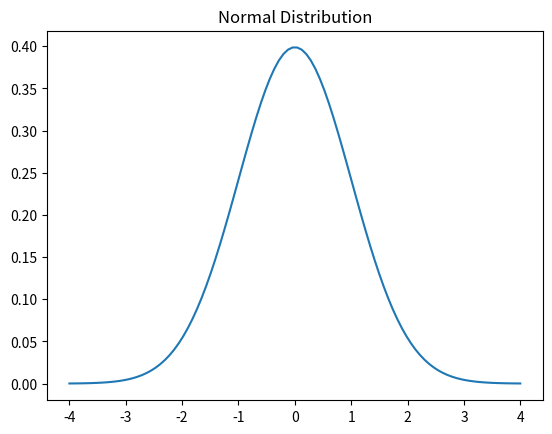

Write the Python code that produced this figure.
import numpy as np
import matplotlib.pyplot as plt
from scipy.stats import norm

mu, sigma = 0, 1  # Standard normal distribution
x = np.linspace(-4, 4, 100)
plt.plot(x, norm.pdf(x, mu, sigma))
plt.title("Normal Distribution")
plt.show()
